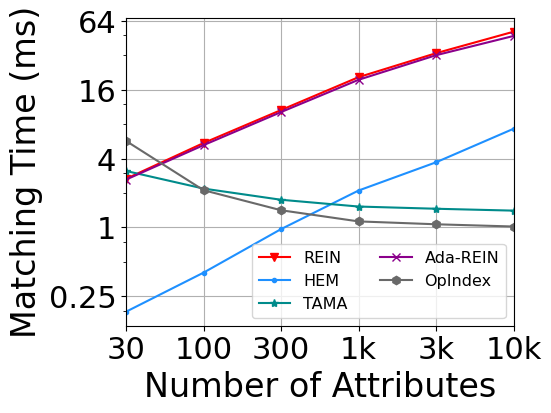

Source code (Python):
import matplotlib
import matplotlib.pyplot as plt
import numpy as np
from matplotlib import rc
from matplotlib.pyplot import MultipleLocator

rc('mathtext', default='regular')

plt.rcParams['axes.unicode_minus'] = False
plt.rcParams['font.family'] = ['Times New Roman']  #
Name = ["REIN", "HEM", "Simple", "TAMA", "Ada-REIN", "OpIndex"]
x = ["30", "100", "300", "1k", "3k", "10k"]

HEM = [7.295973, 3.713577, 2.102555, 0.966343, 0.402103, 0.182992]
Simple = [18.883054, 12.119494, 6.735993, 5.690750, 6.650945, 15.245289]
Rein = [51.559147, 33.450221, 20.636215, 10.640785, 5.474277, 2.662649]
AdaREIN = [47.341016, 32.124697, 19.574878, 10.215780, 5.246019, 2.621369]
TAMA = [1.402612, 1.456788, 1.523113, 1.745815, 2.187047, 3.118311]
OpIndex = [1.018494, 1.065417, 1.129113, 1.413666, 2.117866, 5.711690]

Rein.reverse()
Simple.reverse()
AdaREIN.reverse()
HEM.reverse()
TAMA.reverse()
OpIndex.reverse()

lsize = 24
fig = plt.figure(figsize=(5, 4))
ax = fig.add_subplot(111)
ax.set_xlabel('Number of Attributes', fontsize=lsize)
ax.set_ylabel('Matching Time (ms)', fontsize=lsize)
# plt.xticks(range(0,10))
ax.plot(x, Rein, marker='v', color='r', label=Name[0])
ax.plot(x, HEM, marker='.', color='DODGERBLUE', label=Name[1])
# ax.plot(x, Simple, marker='D', color='deepskyblue', label=Name[2]) #
ax.plot(x, TAMA, marker='*', color='DarkCyan', label=Name[3])
ax.plot(x, AdaREIN, marker='x', color='DarkMagenta', label=Name[4])
ax.plot(x, OpIndex, marker='h', color='DimGray', label=Name[5])  #   slategray

ax.legend(fontsize=11.5, ncol=2, loc='lower right')
ax.grid()
ax.set_xlim(0, 5)
ax.set_xticks([0, 1, 2, 3, 4, 5])
ax.set_xticklabels(x)
ax.set_yscale("log", base=4, subs=[2, 3])
# ax.set_ylim(0, 60)
ax.set_yticks([0.25, 1, 4, 16, 64])
ax.set_yticklabels(['0.25', '1', '4', '16', '64'])

# ax.set_yticks([0,2,8,32,128,256])
# ax.set_yticklabels(['-1', '0', '1'])
ax.set_zorder(0)
plt.tick_params(labelsize=22)
gcf = plt.gcf()
plt.show()
gcf.savefig('./exp9_d_VAS.pdf', format='pdf', bbox_inches='tight')
